4-way image classification set "dataset" from GitHub (firedragnot-hub/Struct-Scan-AI-); label vocabulary: crack brick, crack cob, crack stone, crack tile.

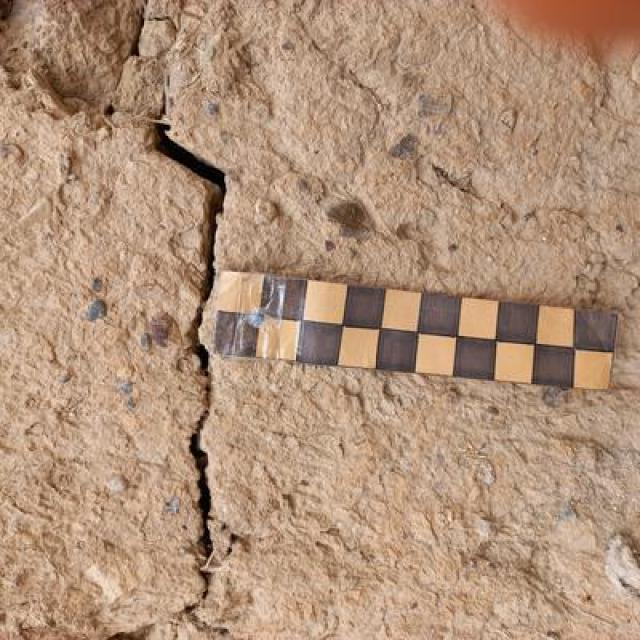
Label: crack cob

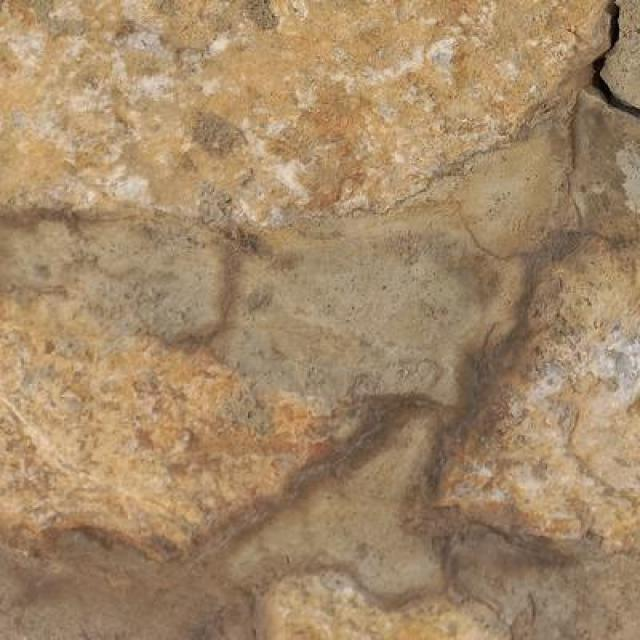
Label: crack stone

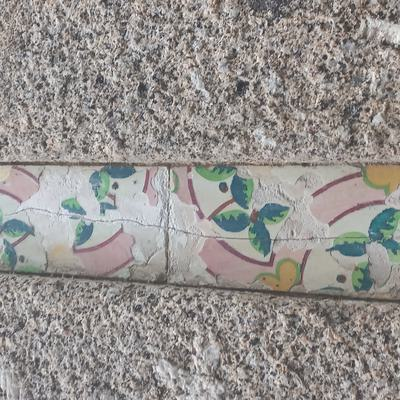
Label: crack tile

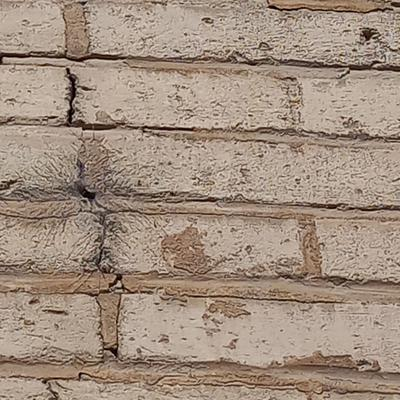
Label: crack brick

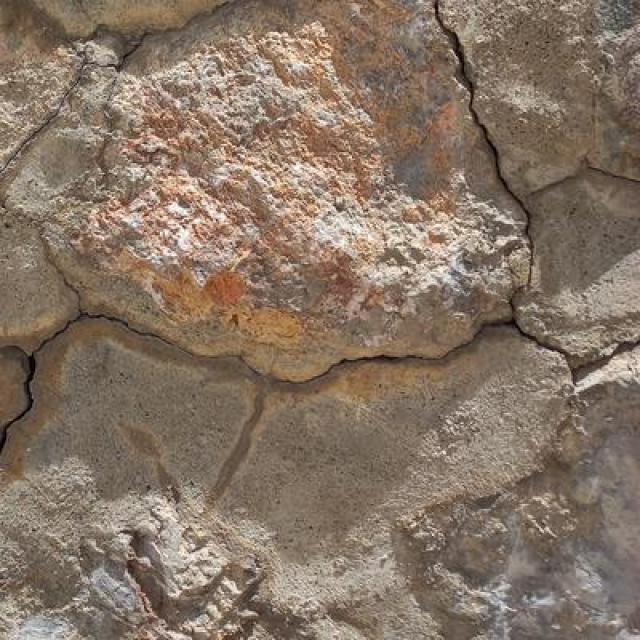
Label: crack stone

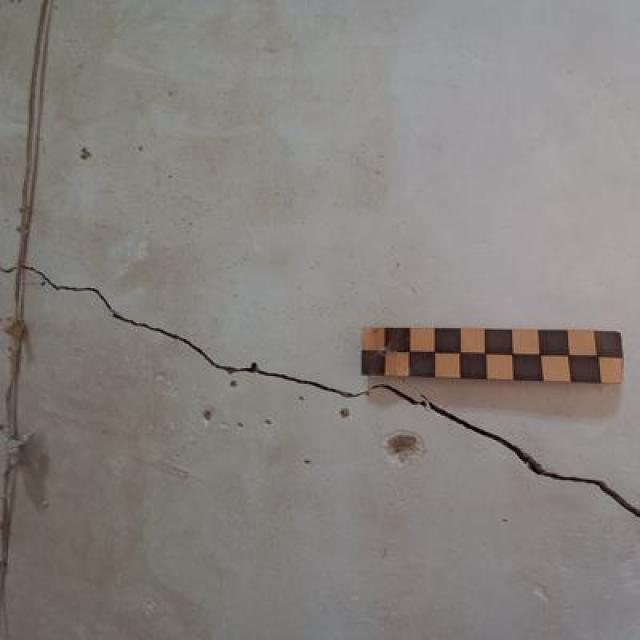
Label: crack cob
